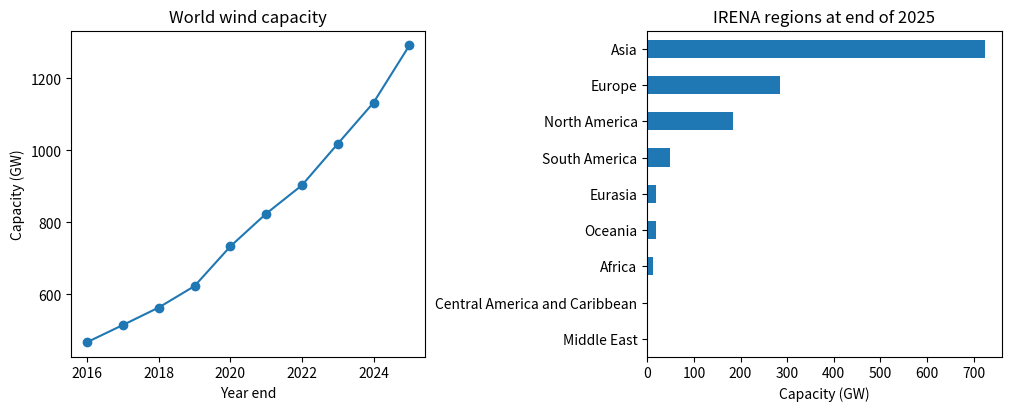

Generate this figure with matplotlib:
import importlib.util
import subprocess
import sys

required = {'pandas': 'pandas>=2.2,<4', 'matplotlib': 'matplotlib>=3.8,<4'}
missing = [spec for module, spec in required.items() if importlib.util.find_spec(module) is None]
if missing:
    subprocess.run([sys.executable, "-m", "pip", "install", *missing], check=True)

import pandas as pd
import matplotlib.pyplot as plt

world_mw = pd.Series(
    [467316, 514972, 563516, 623076, 733274,
     824193, 903089, 1018224, 1132690, 1291368],
    index=range(2016, 2026), name="World",
)
regional_mw = pd.Series({
    "Africa": 11469, "Asia": 723843, "Central America and Caribbean": 2267,
    "Eurasia": 17749, "Europe": 283935, "Middle East": 1939,
    "North America": 184083, "Oceania": 17686, "South America": 48396,
})
latest = world_mw.iloc[-1]
assert world_mw.index.is_unique and abs(regional_mw.sum() - latest) <= 1
print(f"World, end of 2025: {latest / 1_000:,.1f} GW")
print((100 * regional_mw / latest).round(2).rename("Share of world (%)"))

fig, (trend, regions) = plt.subplots(1, 2, figsize=(10, 4), layout="constrained")
trend.plot(world_mw.index, world_mw / 1_000, marker="o")
trend.set(xlabel="Year end", ylabel="Capacity (GW)", title="World wind capacity")
(regional_mw.sort_values() / 1_000).plot.barh(ax=regions)
regions.set(xlabel="Capacity (GW)", title="IRENA regions at end of 2025")
plt.show()

net_change = world_mw.loc[2025] - world_mw.loc[2024]
growth_pct = 100 * net_change / world_mw.loc[2024]
assert net_change == 158_678 and round(growth_pct, 1) == 14.0
print(f"Net change: {net_change / 1_000:.3f} GW ({growth_pct:.1f}%)")
